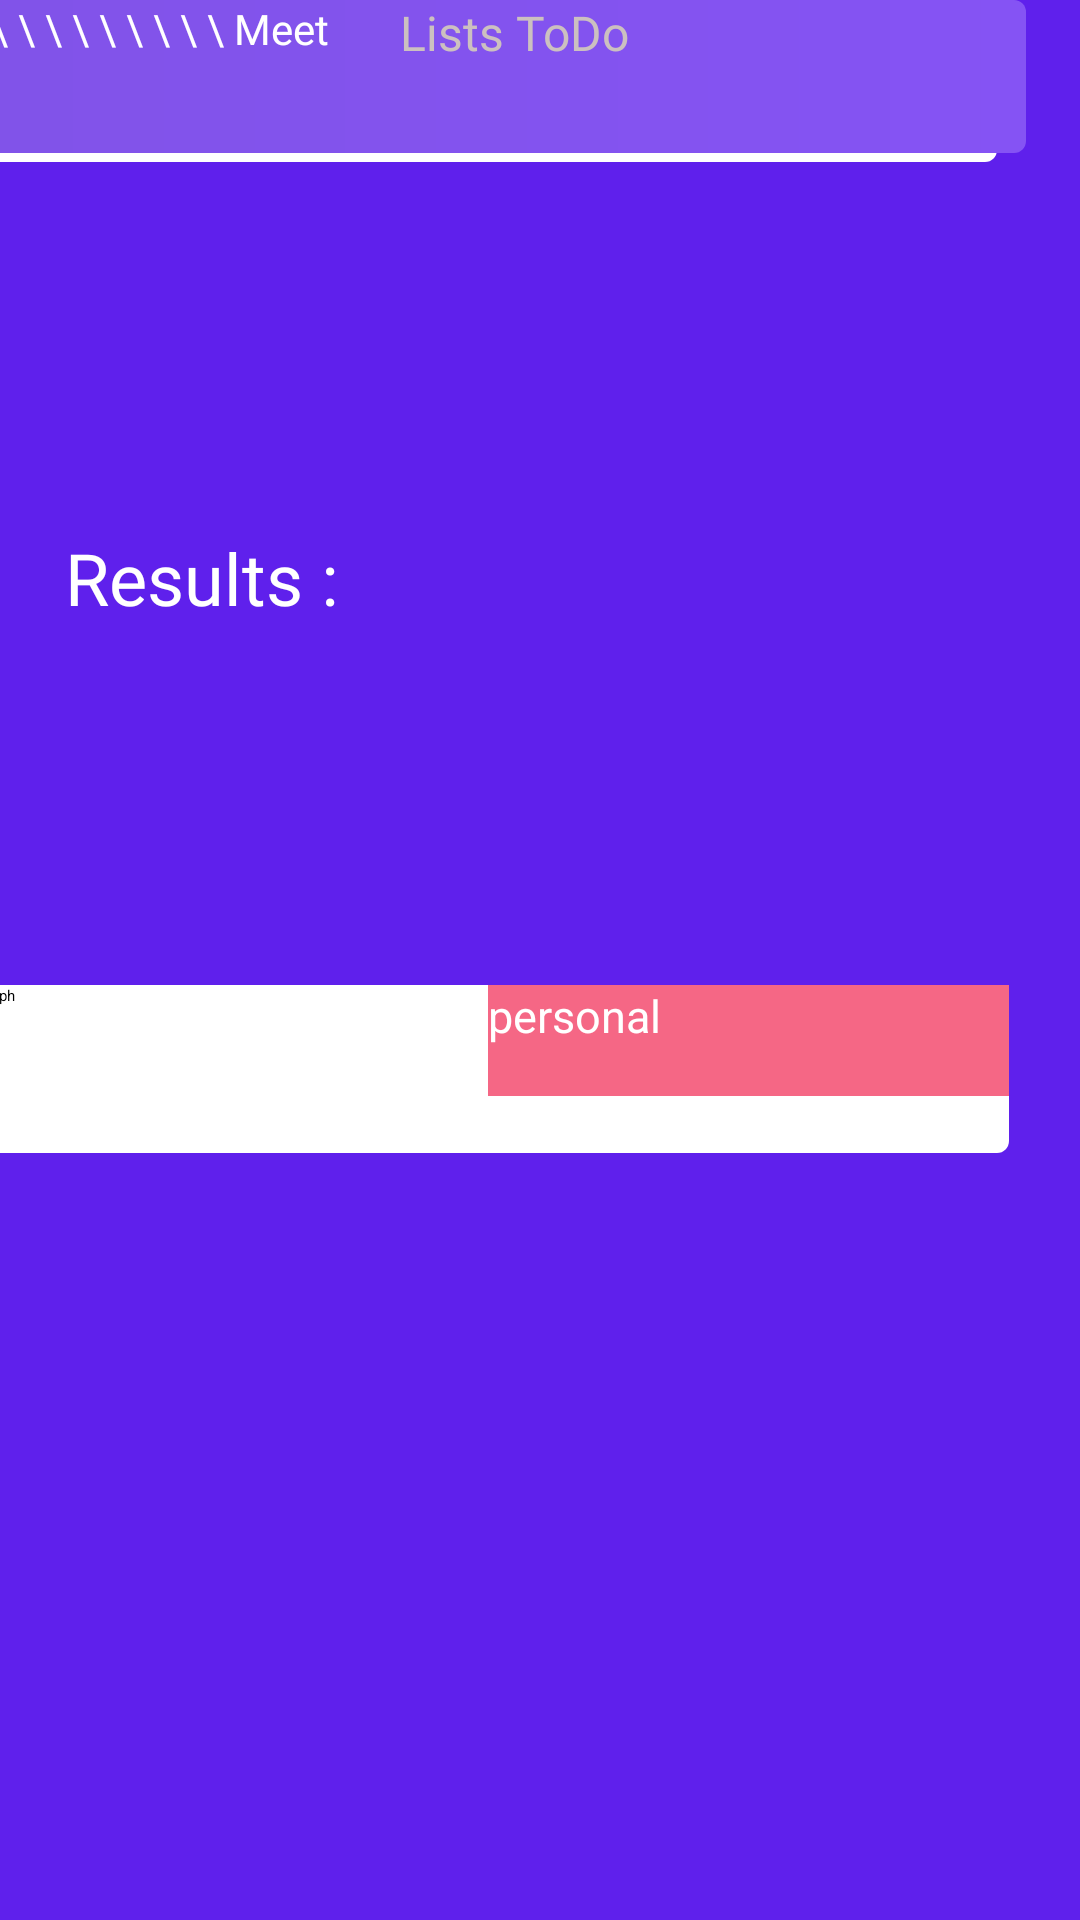

This screen was rendered from an Android layout file. Write that file and the resources it references.
<!-- AndroidManifest.xml: application theme Theme.Application1 -->
<!-- res/layout/activity_main4.xml -->
<?xml version="1.0" encoding="utf-8"?>
<androidx.constraintlayout.widget.ConstraintLayout xmlns:android="http://schemas.android.com/apk/res/android"
    xmlns:app="http://schemas.android.com/apk/res-auto"
    xmlns:tools="http://schemas.android.com/tools"
    android:layout_width="match_parent"
    android:layout_height="match_parent"
    android:background="#5F20EC"
    tools:context=".listtodo">


    <LinearLayout
        android:id="@+id/linearLayout"
        android:layout_width="362dp"
        android:layout_height="54dp"
        android:layout_marginHorizontal="30dp"
        android:layout_marginEnd="28dp"
        android:layout_marginRight="28dp"
        android:background="@drawable/listbtncolor"
        android:orientation="horizontal"
        app:layout_constraintEnd_toEndOf="parent"
        tools:ignore="MissingConstraints"
        tools:layout_editor_absoluteY="305dp">

        <TextView
            android:layout_width="wrap_content"
            android:layout_height="wrap_content"
            android:layout_gravity="center"
            android:layout_marginLeft="205dp"
            android:fontFamily="@font/montserrat"
            android:textColor="#000000"
            android:textSize="16sp"
            tools:ignore="RtlHardcoded" />

        <RadioButton
            android:id="@+id/radioButton5"
            android:layout_width="120dp"
            android:layout_height="match_parent"
            android:layout_marginLeft="-210dp"
            android:layout_weight="1"
            android:text="Meeting Joseph"

            />

        <Button
            android:id="@+id/button"
            android:layout_width="13dp"
            android:layout_height="36dp"
            android:layout_weight="1"
            android:background="#F56785"
            android:text="personal"
            android:textColor="#FFFFFF"
            android:textSize="15dp" />

    </LinearLayout>

    <LinearLayout
        android:id="@+id/linearLayout2"
        android:layout_width="367dp"
        android:layout_height="56dp"
        android:layout_marginHorizontal="30dp"
        android:layout_marginEnd="24dp"
        android:layout_marginRight="24dp"
        android:background="@drawable/listbtncolor"
        android:orientation="horizontal"
        app:layout_constraintBottom_toBottomOf="parent"
        app:layout_constraintEnd_toEndOf="parent"
        app:layout_constraintTop_toTopOf="parent"
        app:layout_constraintVertical_bias="0.562"
        tools:ignore="MissingConstraints" >

        <RadioButton
            android:id="@+id/radioButton2"
            android:layout_width="wrap_content"
            android:layout_height="match_parent"
            android:layout_weight="1"
            android:text="Meeting Joseph" />

        <Button
            android:id="@+id/button3"
            android:layout_width="16dp"
            android:layout_height="37dp"
            android:layout_weight="1"
            android:background="#F56785"
            android:text="personal"
            android:textColor="#FFFFFF"
            android:textSize="15dp" />

    </LinearLayout>

    <EditText
        android:id="@+id/editTextTextPersonName4"
        android:layout_width="363dp"
        android:layout_height="51dp"
        android:layout_marginEnd="24dp"
        android:layout_marginRight="24dp"
        android:background="@drawable/fieldtextcolor"
        android:ems="10"
        android:fontFamily="@font/montserrat"
        android:hint="\ \ \ \ \ \ \ \ \ \ \ Meet "
        android:inputType="textPersonName"
        android:textColorHint="#FFFFFF"
        android:textSize="14sp"
        app:layout_constraintEnd_toEndOf="parent"
        app:layout_constraintHorizontal_bias="0.791"
        app:layout_constraintStart_toStartOf="parent"
        tools:ignore="Autofill,HardcodedText,MissingConstraints"
        tools:layout_editor_absoluteY="64dp" />

    <TextView
        android:id="@+id/textView9"
        android:layout_width="92dp"
        android:layout_height="24dp"
        android:fontFamily="@font/montserrat"
        android:text="Lists ToDo"
        android:textColor="#CCC0C0"
        android:textSize="16sp"
        app:layout_constraintBottom_toBottomOf="parent"
        app:layout_constraintEnd_toEndOf="parent"
        app:layout_constraintHorizontal_bias="0.498"
        app:layout_constraintStart_toStartOf="parent"
        app:layout_constraintTop_toTopOf="parent"
        app:layout_constraintVertical_bias="0.0"
        tools:ignore="HardcodedText,MissingConstraints" />

    <TextView
        android:id="@+id/textView11"
        android:layout_width="120dp"
        android:layout_height="28dp"
        android:fontFamily="@font/montserrat_bold"
        android:text=" Results : "
        android:textColor="#FFFFFF"
        android:textSize="24sp"
        app:layout_constraintBottom_toBottomOf="parent"
        app:layout_constraintEnd_toEndOf="parent"
        app:layout_constraintHorizontal_bias="0.065"
        app:layout_constraintStart_toStartOf="parent"
        app:layout_constraintTop_toTopOf="parent"
        app:layout_constraintVertical_bias="0.288"
        tools:ignore="HardcodedText,MissingConstraints" />

    <ImageView
        android:id="@+id/backchevron"
        android:layout_width="26dp"
        android:layout_height="22dp"
        app:srcCompat="@drawable/mmm"
        android:contentDescription="back3"
        app:layout_constraintBottom_toBottomOf="parent"
        app:layout_constraintEnd_toEndOf="parent"
        app:layout_constraintHorizontal_bias="0.041"
        app:layout_constraintStart_toStartOf="parent"
        app:layout_constraintTop_toTopOf="parent"
        app:layout_constraintVertical_bias="0.003"
        tools:ignore="HardcodedText" />

    <SearchView
        android:layout_width="364dp"
        android:layout_height="48dp"
        android:layout_marginStart="16dp"
        android:layout_marginLeft="16dp"
        android:layout_marginTop="64dp"
        app:layout_constraintStart_toStartOf="parent"
        app:layout_constraintTop_toTopOf="parent" />


</androidx.constraintlayout.widget.ConstraintLayout>
<!-- resources referenced by this layout -->
<resources>
  <!-- drawable fieldtextcolor (drawable) -->
  <?xml version="1.0" encoding="utf-8"?>
  <shape xmlns:android="http://schemas.android.com/apk/res/android">
  
      <gradient android:startColor="#8153E8"
          android:endColor="#8553F4"
          ></gradient>
      <corners android:radius="4sp"/>
  </shape>
  <!-- drawable listbtncolor (drawable) -->
  <?xml version="1.0" encoding="utf-8"?>
  <shape xmlns:android="http://schemas.android.com/apk/res/android">
  
      <gradient android:startColor="#ffff"
          android:endColor="#ffff
  "
          ></gradient>
      <corners android:radius="4sp"/>
  </shape>
</resources>
